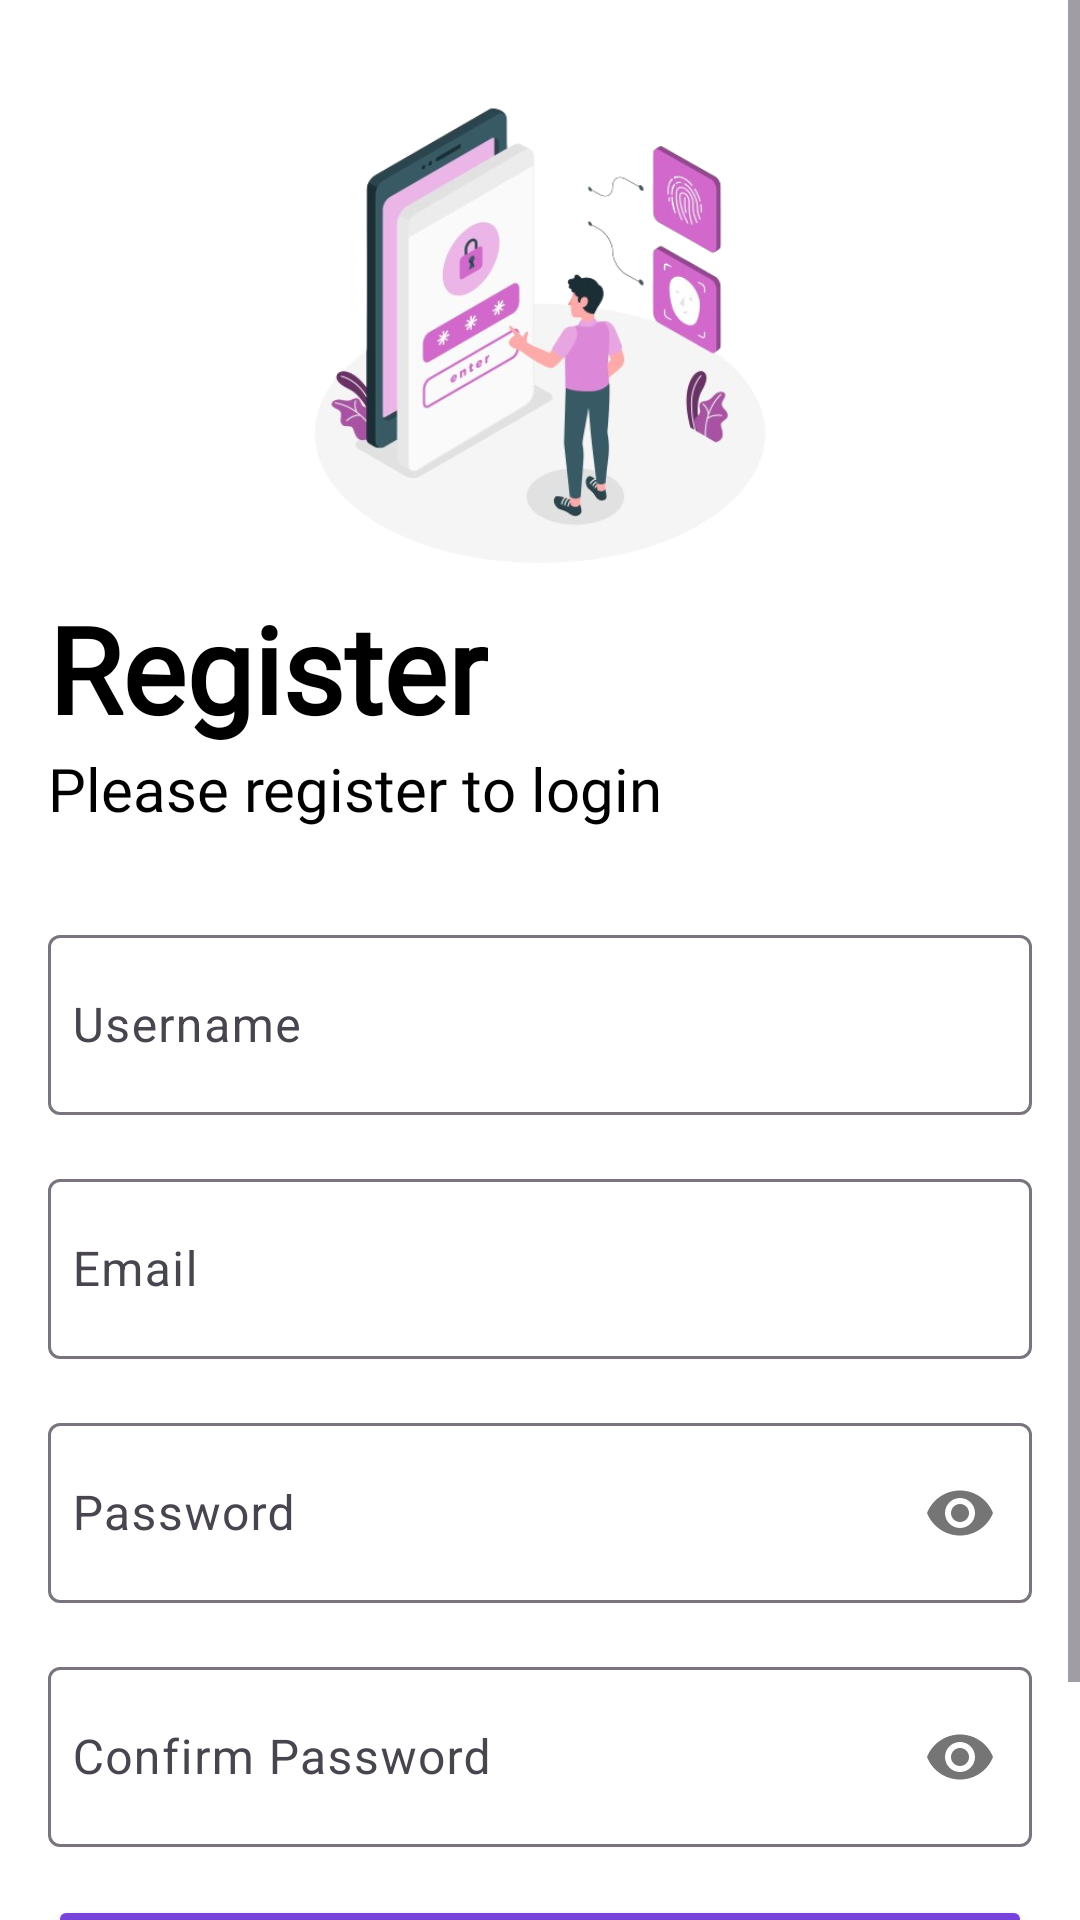

Android layout source for this screen:
<!-- AndroidManifest.xml: application theme Theme.SyrixaProject -->
<!-- res/layout/fragment_register.xml -->
<?xml version="1.0" encoding="utf-8"?>
<androidx.constraintlayout.widget.ConstraintLayout xmlns:android="http://schemas.android.com/apk/res/android"
    xmlns:app="http://schemas.android.com/apk/res-auto"
    xmlns:tools="http://schemas.android.com/tools"
    android:layout_width="match_parent"
    android:background="@color/white"
    android:layout_height="match_parent"
    tools:context=".ui.register.RegisterFragment">

    <ScrollView
        android:layout_width="match_parent"
        android:layout_height="wrap_content"
        app:layout_constraintBottom_toBottomOf="parent"
        app:layout_constraintStart_toStartOf="parent"
        app:layout_constraintEnd_toEndOf="parent"
        app:layout_constraintTop_toTopOf="parent"
        >

        <androidx.constraintlayout.widget.ConstraintLayout
            android:layout_width="match_parent"
            android:layout_height="wrap_content"
            app:layout_constraintBottom_toBottomOf="parent"
            app:layout_constraintStart_toStartOf="parent"
            app:layout_constraintEnd_toEndOf="parent"
            app:layout_constraintTop_toTopOf="parent">

            <ImageView
                android:id="@+id/registerIv"
                android:layout_width="0dp"
                android:layout_height="180dp"
                android:layout_marginTop="16dp"
                android:adjustViewBounds="true"
                android:src="@drawable/reigsterimg"
                app:layout_constraintEnd_toEndOf="parent"
                app:layout_constraintTop_toTopOf="parent"
                app:layout_constraintStart_toStartOf="parent" />

            <TextView
                android:id="@+id/registerTV"
                android:layout_width="wrap_content"
                android:layout_height="wrap_content"
                android:fontFamily="@font/montserratreg"
                android:textStyle="bold"
                app:layout_constraintTop_toBottomOf="@id/registerIv"
                app:layout_constraintStart_toStartOf="parent"
                android:layout_marginStart="16dp"
                android:text="@string/register"
                android:textColor="@color/black"
                android:textSize="40sp" />

            <TextView
                android:id="@+id/registerDescTV"
                android:layout_width="wrap_content"
                android:layout_height="wrap_content"
                android:fontFamily="@font/montserratreg"
                app:layout_constraintTop_toBottomOf="@id/registerTV"
                app:layout_constraintStart_toStartOf="parent"
                android:layout_marginStart="16dp"
                android:text="@string/please_register_to_login"
                android:textColor="@color/black"
                android:textSize="20sp" />

            <com.google.android.material.textfield.TextInputLayout
                android:id="@+id/usernameET"
                android:layout_width="match_parent"
                android:layout_height="wrap_content"
                android:hint="@string/username"
                app:hintEnabled="true"
                app:helperTextEnabled="false"
                android:layout_marginStart="16dp"
                android:layout_marginEnd="16dp"
                android:layout_marginTop="30dp"
                app:layout_constraintTop_toBottomOf="@id/registerDescTV"
                app:counterEnabled="false">

                <com.google.android.material.textfield.TextInputEditText
                    android:id="@+id/usernameText"
                    android:layout_width="match_parent"
                    android:layout_height="60dp"
                    android:inputType="text"
                    android:imeOptions="actionNext"
                    android:drawableStart="@drawable/ic_outline_person"
                    android:drawablePadding="16dp"
                    android:padding="8dp"
                    />

            </com.google.android.material.textfield.TextInputLayout>

            <com.google.android.material.textfield.TextInputLayout
                android:id="@+id/emailET"
                android:layout_width="match_parent"
                android:layout_height="wrap_content"
                android:hint="@string/email"
                app:hintEnabled="true"
                app:helperTextEnabled="false"
                android:layout_marginStart="16dp"
                android:layout_marginEnd="16dp"
                android:layout_marginTop="16dp"
                app:layout_constraintTop_toBottomOf="@id/usernameET"
                app:counterEnabled="false">

                <com.google.android.material.textfield.TextInputEditText
                    android:id="@+id/emailText"
                    android:layout_width="match_parent"
                    android:layout_height="60dp"
                    android:inputType="textEmailAddress"
                    android:imeOptions="actionNext"
                    android:drawableStart="@drawable/ic_outline_email"
                    android:drawablePadding="16dp"
                    android:padding="8dp"
                    />

            </com.google.android.material.textfield.TextInputLayout>

            <com.google.android.material.textfield.TextInputLayout
                android:id="@+id/passwordET"
                android:layout_width="match_parent"
                android:layout_height="wrap_content"
                android:hint="@string/password"
                app:hintEnabled="true"
                app:passwordToggleEnabled="true"
                app:helperTextEnabled="false"
                android:layout_marginStart="16dp"
                android:layout_marginEnd="16dp"
                android:layout_marginTop="16dp"
                app:layout_constraintTop_toBottomOf="@id/emailET"
                app:counterEnabled="false">

                <com.google.android.material.textfield.TextInputEditText
                    android:id="@+id/passwordText"
                    android:layout_width="match_parent"
                    android:layout_height="60dp"
                    android:inputType="textPassword"
                    android:imeOptions="actionNext"
                    android:drawableStart="@drawable/ic_outline_lock"
                    android:drawablePadding="16dp"
                    android:padding="8dp"
                    />

            </com.google.android.material.textfield.TextInputLayout>

            <com.google.android.material.textfield.TextInputLayout
                android:id="@+id/confirmPasswordET"
                android:layout_width="match_parent"
                android:layout_height="wrap_content"
                android:hint="@string/confirm_password"
                app:hintEnabled="true"
                app:helperTextEnabled="false"
                android:layout_marginStart="16dp"
                android:layout_marginEnd="16dp"
                android:layout_marginTop="16dp"
                app:passwordToggleEnabled="true"
                app:layout_constraintTop_toBottomOf="@id/passwordET"
                app:counterEnabled="false">

                <com.google.android.material.textfield.TextInputEditText
                    android:id="@+id/confirmPasswordText"
                    android:layout_width="match_parent"
                    android:layout_height="60dp"
                    android:inputType="textPassword"
                    android:imeOptions="actionDone"
                    android:drawableStart="@drawable/ic_outline_lock"
                    android:drawablePadding="16dp"
                    android:padding="8dp"
                    />

            </com.google.android.material.textfield.TextInputLayout>

            <Button
                android:id="@+id/registerBtn"
                android:layout_width="match_parent"
                android:layout_height="wrap_content"
                android:layout_marginTop="16dp"
                android:layout_marginStart="16dp"
                android:textColor="@color/white"
                android:layout_marginEnd="16dp"
                android:text="@string/register"
                android:backgroundTint="@color/customPurple"
                app:layout_constraintTop_toBottomOf="@id/confirmPasswordET"
                app:layout_constraintStart_toStartOf="parent"
                app:layout_constraintEnd_toEndOf="parent"
                />

            <androidx.constraintlayout.widget.ConstraintLayout
                android:layout_width="wrap_content"
                android:layout_height="wrap_content"
                app:layout_constraintStart_toStartOf="parent"
                app:layout_constraintEnd_toEndOf="parent"
                app:layout_constraintTop_toBottomOf="@id/registerBtn"
                android:layout_marginTop="16dp"
                app:layout_constraintBottom_toBottomOf="parent"
                android:layout_marginBottom="16dp"
                >
                <TextView
                    android:id="@+id/alreadyTV"
                    android:layout_width="wrap_content"
                    android:layout_height="wrap_content"
                    android:textColor="@color/black"
                    android:fontFamily="@font/montserratreg"
                    app:layout_constraintStart_toStartOf="parent"
                    app:layout_constraintTop_toTopOf="parent"
                    app:layout_constraintBottom_toBottomOf="parent"
                    android:text="@string/already_have_account"
                    />

                <TextView
                    android:id="@+id/toLoginBtn"
                    android:layout_width="wrap_content"
                    android:layout_height="wrap_content"
                    android:text="@string/sign_in"
                    android:textStyle="bold"
                    android:textColor="@color/black"
                    android:fontFamily="@font/montserratreg"
                    app:layout_constraintTop_toTopOf="parent"
                    app:layout_constraintBottom_toBottomOf="parent"
                    app:layout_constraintStart_toEndOf="@id/alreadyTV"
                    android:layout_marginStart="8dp"
                    />

            </androidx.constraintlayout.widget.ConstraintLayout>

        </androidx.constraintlayout.widget.ConstraintLayout>

    </ScrollView>



</androidx.constraintlayout.widget.ConstraintLayout>
<!-- resources referenced by this layout -->
<resources>
  <color name="black">#FF000000</color>
  <color name="customPurple">#7743DB</color>
  <color name="white">#FFFFFFFF</color>
  <!-- drawable reigsterimg: png bitmap (drawable, 143421 bytes) -->
  <string name="already_have_account">Already have account?</string>
  <string name="confirm_password">Confirm Password</string>
  <string name="email">Email</string>
  <string name="password">Password</string>
  <string name="please_register_to_login">Please register to login</string>
  <string name="register">Register</string>
  <string name="sign_in">Sign In</string>
  <string name="username">Username</string>
  <style name="Theme.SyrixaProject" parent="Base.Theme.SyrixaProject" />
  <style name="Base.Theme.SyrixaProject" parent="Theme.Material3.DayNight.NoActionBar">
          
           <item name="colorPrimary">@color/Purple40</item>
          <item name="colorSecondary">@color/PurpleGrey40</item>
          <item name="colorTertiary">@color/Pink40</item>
  
      </style>
  <color name="Purple40">#FF6650A4</color>
  <color name="PurpleGrey40">#FF625B71</color>
  <color name="Pink40">#FF7D5260</color>
</resources>
